The GitHub repository Rajiv1417/ML_Ops contains a labelled image folder "weld_defects" with 2 categories: defect, normal. Examples follow, each with its label.

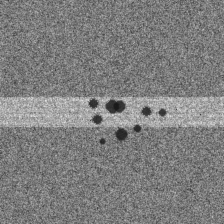
Label: defect

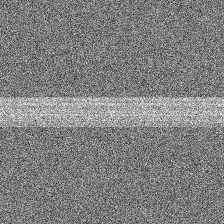
Label: normal

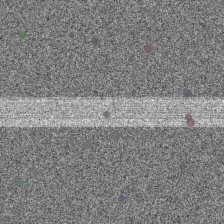
Label: defect

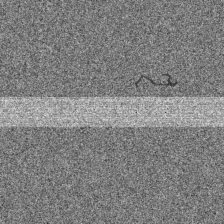
Label: defect

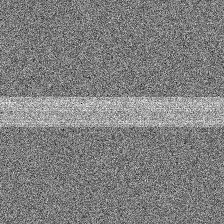
Label: normal

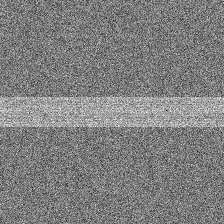
Label: normal
